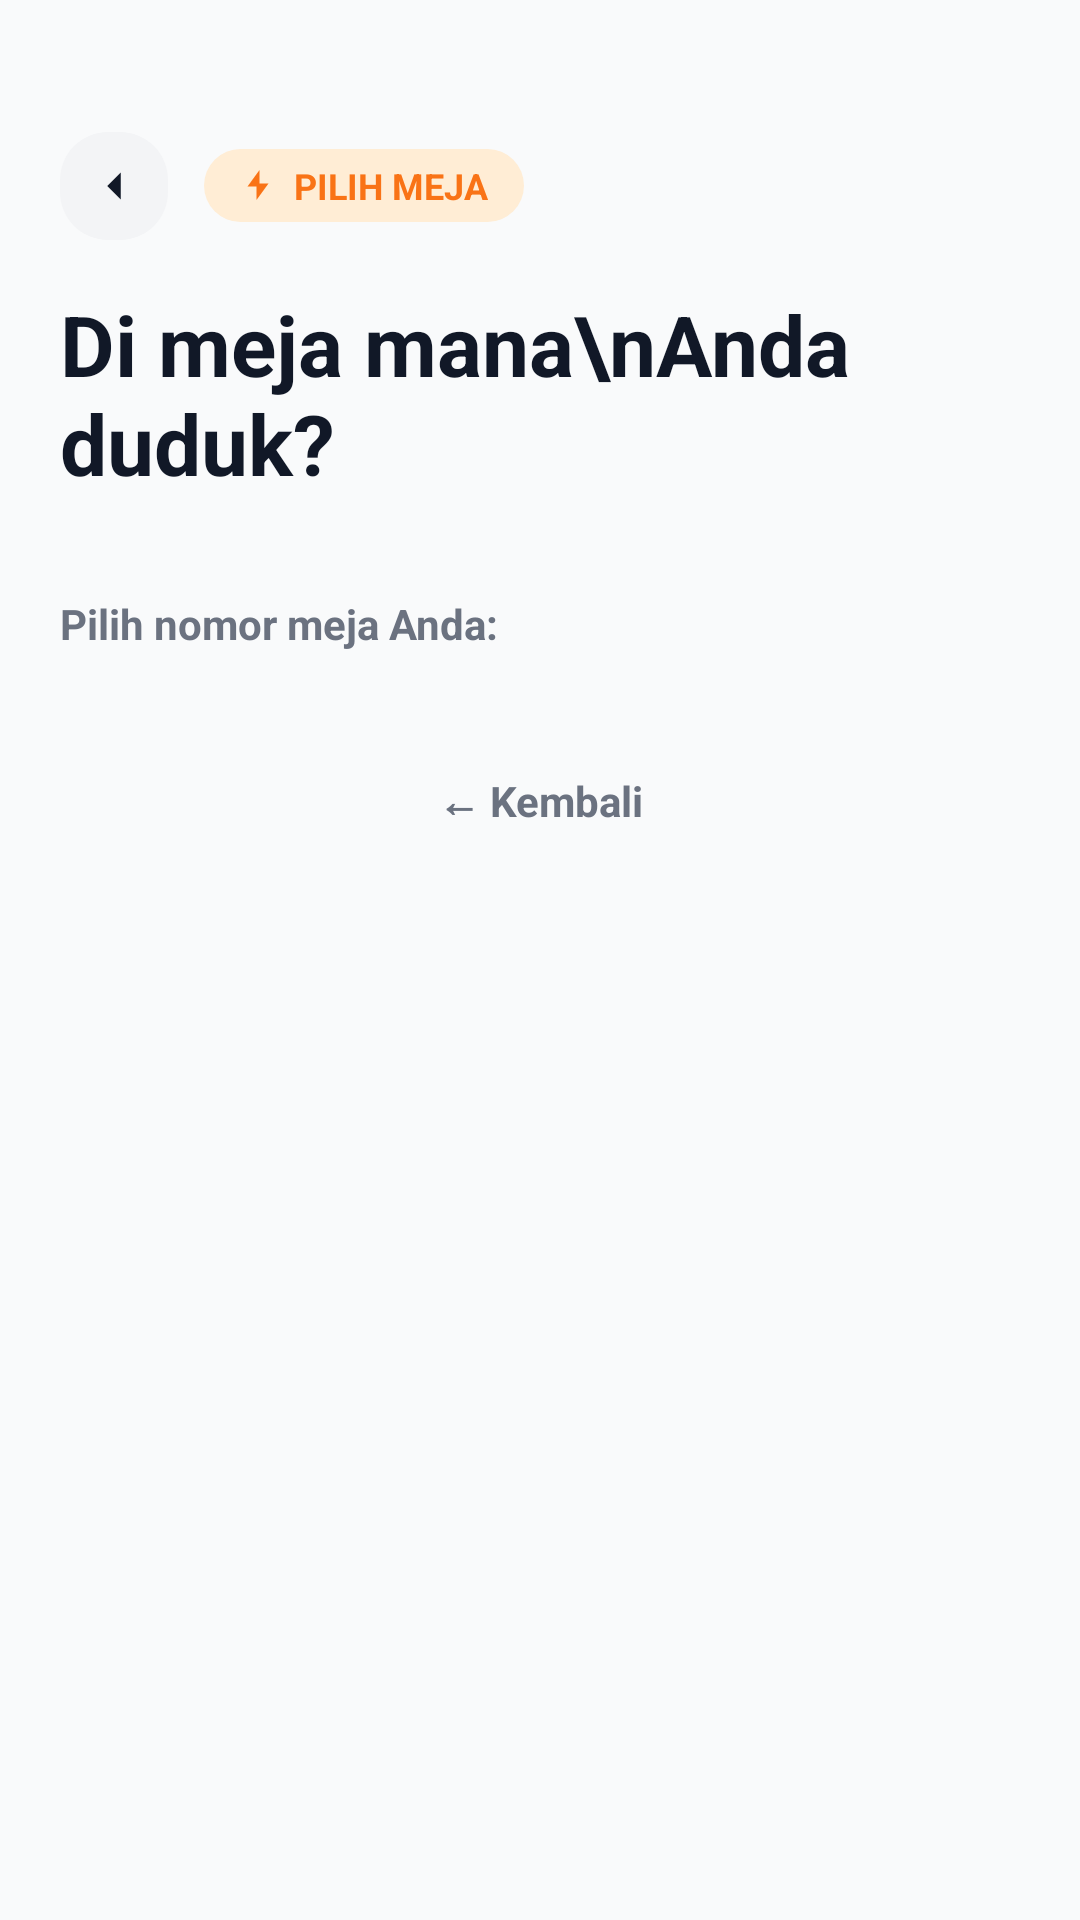

Android layout source for this screen:
<!-- AndroidManifest.xml: application theme Theme.Kantinmika -->
<!-- res/layout/activity_scan_manual.xml -->
<?xml version="1.0" encoding="utf-8"?>
<LinearLayout xmlns:android="http://schemas.android.com/apk/res/android"
    android:layout_width="match_parent"
    android:layout_height="match_parent"
    xmlns:app="http://schemas.android.com/apk/res-auto"
    android:orientation="vertical"
    android:padding="20dp"
    android:background="#F9FAFB">

    
    <LinearLayout
        android:layout_width="match_parent"
        android:layout_height="wrap_content"
        android:layout_marginTop="24dp"
        android:layout_marginBottom="16dp"
        android:gravity="center_vertical"
        android:orientation="horizontal">

        <LinearLayout
            android:id="@+id/btnBack"
            android:layout_width="36dp"
            android:layout_height="36dp"
            android:background="@drawable/bg_rounded_muted"
            android:gravity="center"
            android:clickable="true"
            android:focusable="true">
            <ImageView
                android:layout_width="18dp"
                android:layout_height="18dp"
                android:src="@drawable/ic_arrow_left"
                app:tint="#111827" />
        </LinearLayout>

        <LinearLayout
            android:layout_width="wrap_content"
            android:layout_height="wrap_content"
            android:layout_marginStart="12dp"
            android:background="@drawable/bg_chip_primary_light"
            android:gravity="center_vertical"
            android:orientation="horizontal"
            android:paddingHorizontal="12dp"
            android:paddingVertical="4dp">

            <ImageView
                android:layout_width="12dp"
                android:layout_height="12dp"
                android:src="@drawable/ic_zap"
                app:tint="@color/primary" />

            <TextView
                android:layout_width="wrap_content"
                android:layout_height="wrap_content"
                android:layout_marginStart="6dp"
                android:text="PILIH MEJA"
                android:textColor="@color/primary"
                android:textSize="12sp"
                android:textStyle="bold" />
        </LinearLayout>
    </LinearLayout>

    
    <LinearLayout
        android:layout_width="match_parent"
        android:layout_height="wrap_content"
        android:layout_marginBottom="32dp"
        android:orientation="vertical">

        <TextView
            android:layout_width="wrap_content"
            android:layout_height="wrap_content"
            android:text="Di meja mana\nAnda duduk?"
            android:textColor="#111827"
            android:textSize="28sp"
            android:textStyle="bold" />
    </LinearLayout>

    
    <LinearLayout
        android:layout_width="match_parent"
        android:layout_height="0dp"
        android:layout_weight="1"
        android:orientation="vertical">

        <TextView
            android:layout_width="wrap_content"
            android:layout_height="wrap_content"
            android:text="Pilih nomor meja Anda:"
            android:textColor="#6B7280"
            android:textSize="14sp"
            android:textStyle="bold"
            android:layout_marginBottom="16dp" />

        <androidx.recyclerview.widget.RecyclerView
            android:id="@+id/rvTableNumbers"
            android:layout_width="match_parent"
            android:layout_height="wrap_content"
            android:nestedScrollingEnabled="false" />

        <TextView
            android:id="@+id/btnManualBack"
            android:layout_width="match_parent"
            android:layout_height="wrap_content"
            android:layout_marginTop="16dp"
            android:gravity="center"
            android:padding="8dp"
            android:text="← Kembali"
            android:textColor="#6B7280"
            android:textSize="14sp"
            android:textStyle="bold" />
    </LinearLayout>

    
    <LinearLayout
        android:layout_width="match_parent"
        android:layout_height="wrap_content"
        android:layout_marginTop="24dp"
        android:layout_marginBottom="16dp"
        android:orientation="vertical">


    </LinearLayout>

</LinearLayout>
<!-- resources referenced by this layout -->
<resources>
  <color name="primary">#F97316</color>
  <!-- drawable bg_chip_primary_light (drawable) -->
  <?xml version="1.0" encoding="utf-8"?>
  <shape xmlns:android="http://schemas.android.com/apk/res/android" android:shape="rectangle">
      <solid android:color="@color/primary_light" />
      <corners android:radius="999dp" />
  </shape>
  <!-- drawable bg_rounded_muted (drawable) -->
  <?xml version="1.0" encoding="utf-8"?>
  <shape xmlns:android="http://schemas.android.com/apk/res/android" android:shape="rectangle">
      <solid android:color="@color/background_muted" />
      <corners android:radius="16dp" />
  </shape>
  <!-- drawable ic_arrow_left (drawable) -->
  <vector xmlns:android="http://schemas.android.com/apk/res/android" android:width="24dp" android:height="24dp" android:viewportWidth="24" android:viewportHeight="24"><path android:fillColor="#000" android:pathData="M15,18l-6,-6 6,-6"/></vector>
  <!-- drawable ic_zap (drawable) -->
  <vector xmlns:android="http://schemas.android.com/apk/res/android" android:width="24dp" android:height="24dp" android:viewportWidth="24" android:viewportHeight="24"><path android:fillColor="#000" android:pathData="M13,2v9h6l-8,11v-9H5z"/></vector>
  <style name="Theme.Kantinmika" parent="Base.Theme.Kantinmika" />
  <color name="primary_light">#FFEDD5</color>
  <color name="background_muted">#F3F4F6</color>
  <style name="Base.Theme.Kantinmika" parent="Theme.Material3.DayNight.NoActionBar">
          
          
      </style>
</resources>
